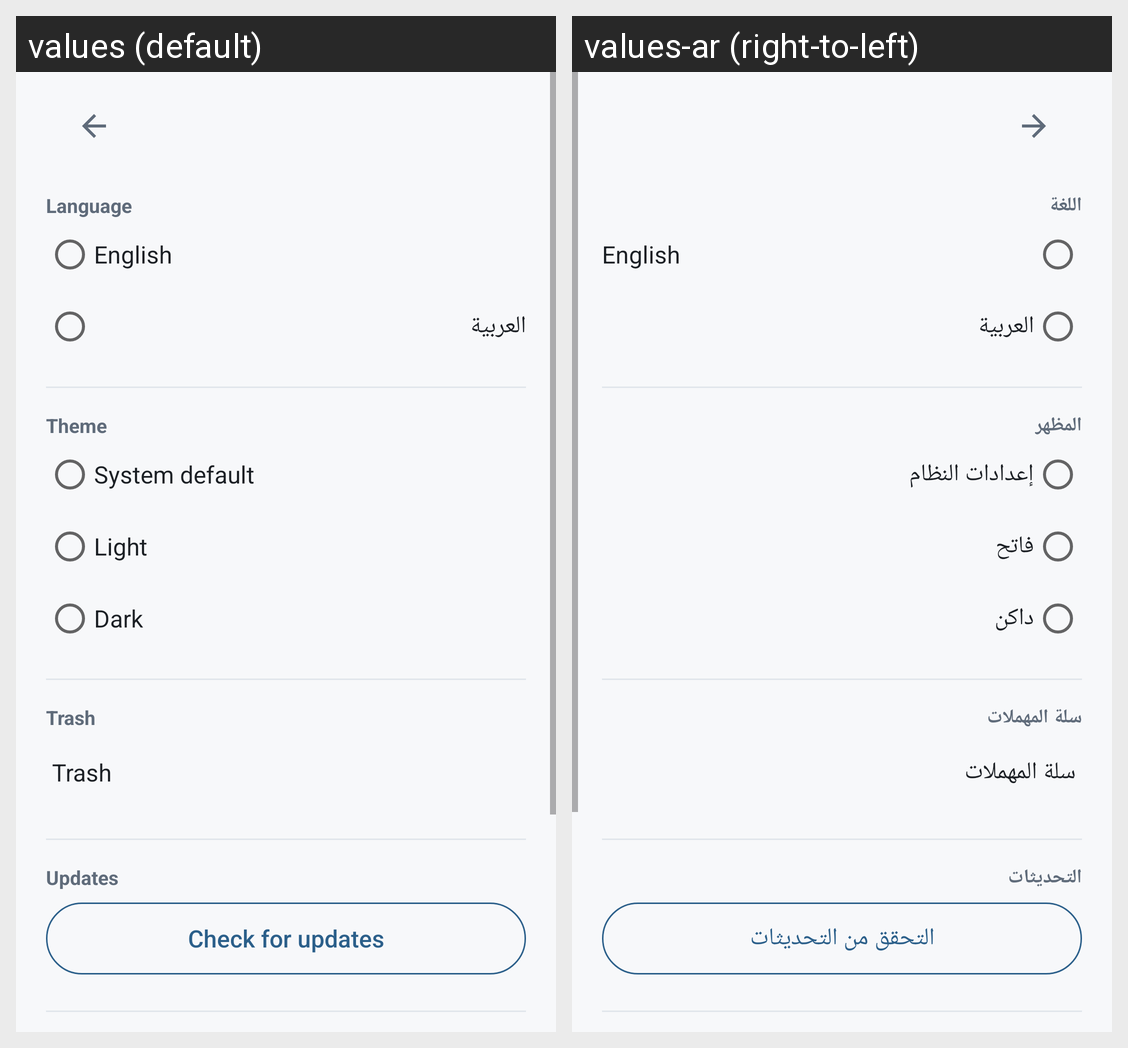

Strings drawn on this Android screen and how each of the app's shown locales translates them:
Android screen res/layout/activity_settings.xml rendered under 2 locales, left to right: values (default), values-ar (right-to-left). Device: Nexus 5 (rendered at 1080×1920; each locale shown at half size, 540×960, under a caption strip naming it); theme Theme.Notely.
Strings drawn on this screen, with the default value and each locale's value (text and hints the layout hard-codes, and strings that could not be matched under every locale, appear in the picture but are not listed):

settings_language
  values: Language
  values-ar: اللغة

settings_language_english
  values: English
  values-ar: English

settings_language_arabic
  values: العربية
  values-ar: العربية

settings_theme
  values: Theme
  values-ar: المظهر

settings_theme_system
  values: System default
  values-ar: إعدادات النظام

settings_theme_light
  values: Light
  values-ar: فاتح

settings_theme_dark
  values: Dark
  values-ar: داكن

trash
  values: Trash
  values-ar: سلة المهملات

settings_updates
  values: Updates
  values-ar: التحديثات

settings_check_for_updates
  values: Check for updates
  values-ar: التحقق من التحديثات
